Run: headless pygame with SDL's dummy video driver; simulated clock (each Clock.tick advances the game by its frame time, no real sleeping); random seed 0; keys injected as events and as key.get_pressed() state; no mouse input; restart key C tapped at the start of phases 3 and 4.
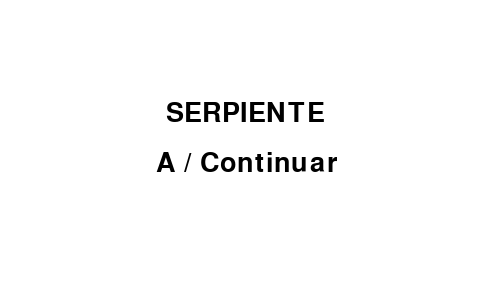
Frame 1 of 4 · flips 1–60 · no input
Frame 2 of 4 · flips 61–180 · tapped SPACE, RETURN · held RIGHT (→), D · screen unchanged from frame 1, image omitted
Frame 3 of 4 · flips 181–300 · tapped C · held DOWN (↓), S · screen unchanged from frame 2, image omitted
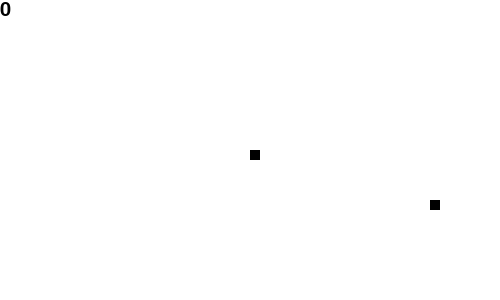
Frame 4 of 4 · flips 301–420 · tapped C · held LEFT (←), A, UP (↑), W

The pygame program that drew these frames:

#poner un menu para velocidad de la serpiente
#poner un menu para cambiar color


import pygame
import time
import random

pygame.init()

white = (255, 255, 255)
black = (0, 0, 0)
red = (255, 0, 0)
blue = (0, 255, 0)
green = (0, 0, 255)

screen_ancho = 500
screen_alto = 300

serp_block = 10
serp_speed = 20

screen = pygame.display.set_mode((screen_ancho, screen_alto))
pygame.display.update()
pygame.display.set_caption("Snake")



clock = pygame.time.Clock()

font_style = pygame.font.SysFont(None , 25)
score_style = pygame.font.SysFont(None, 30)
msg_font_style = pygame.font.SysFont(None, 40)

def score(score):
    numero = score_style.render(str(score), True, black)
    screen.blit(numero, [0, 0])

def serp(serp_block, cuerpo_serp):
    for x in cuerpo_serp:
        pygame.draw.rect(screen, black, [x[0], x[1], serp_block, serp_block]) 
        
        
def mensage(msg, color):
    mensg = font_style.render(msg, True, color)
    screen.blit(mensg, [screen_ancho /4, screen_alto/3])

def mensage_para_inicio(color):
    mensg = msg_font_style.render("SERPIENTE", True, color )
    mensgg = msg_font_style.render("A / Continuar", True, color )
    screen.blit(mensg, [screen_ancho /3, screen_alto/3]) 
    screen.blit(mensgg, [screen_ancho /3.2, screen_alto/2])  

def gameLoop():
    game_over = False
    game_close = False
    mensg_inicio = True

    x1 = screen_ancho/2 
    y1 = screen_alto/2

    x1_change = 0
    y1_change = 0

    comidax = round(random.randrange(0, screen_ancho - serp_block)/10.0)*10.0
    comiday = round(random.randrange(0, screen_alto - serp_block)/10.0)*10.0

    cuerpo_serp = [ ]
    tamaño_serp = 1

    

    while not game_over:
        
        while mensg_inicio == True:
            screen.fill(white)
            mensage_para_inicio( black)
            pygame.display.update()
            for event in pygame.event.get():
                if event.type == pygame.KEYDOWN:
                    if event.key == pygame.K_a:
                        mensg_inicio = False
                        
        
        while game_close ==True:
            screen.fill(white)
            mensage("Perdiste!  Q / Salir   C / Continuar", red)
            pygame.display.update()
            for event in pygame.event.get():
                if event.type == pygame.KEYDOWN:
                    if event.key == pygame.K_q:
                        game_over = True
                        game_close = False
                    if event.key == pygame.K_c:
                        gameLoop()
                    
        for event in pygame.event.get():   
            for event in pygame.event.get():
                if event.type == pygame.QUIT:
                    game_over = True           
            if event.type == pygame.KEYDOWN:
                if event.key == pygame.K_LEFT:
                    x1_change = -serp_block
                    y1_change = 0
                elif event.key == pygame.K_RIGHT:
                    x1_change = serp_block
                    y1_change = 0
                elif event.key == pygame.K_DOWN:
                    x1_change = 0
                    y1_change = serp_block
                elif event.key == pygame.K_UP:
                    x1_change = 0
                    y1_change = -serp_block

        if x1 >=screen_ancho or x1 < 0 or y1>=screen_alto or y1 < 0:
            game_close = True

        x1 +=x1_change
        y1 +=y1_change
        screen.fill(white)

        comida = pygame.draw.rect(screen, black, [comidax, comiday, serp_block, serp_block])
        cabeza_serp = []
        cabeza_serp.append(x1)
        cabeza_serp.append(y1)
        cuerpo_serp.append(cabeza_serp)
        if len(cuerpo_serp) > tamaño_serp:
            del cuerpo_serp[0]

        for x in cuerpo_serp[:-1]:
            if x==cabeza_serp:
                game_close = True


        serp(serp_block, cuerpo_serp)
        score(tamaño_serp -1)
        pygame.display.update()

        if x1 == comidax and y1 == comiday:
            comidax = round(random.randrange(0, screen_ancho - serp_block)/10.0)*10.0
            comiday = round(random.randrange(0, screen_alto - serp_block)/10.0)*10.0
            tamaño_serp = tamaño_serp +1
            
        clock.tick(serp_speed)

    
    

    pygame.quit()
    quit()

gameLoop()
